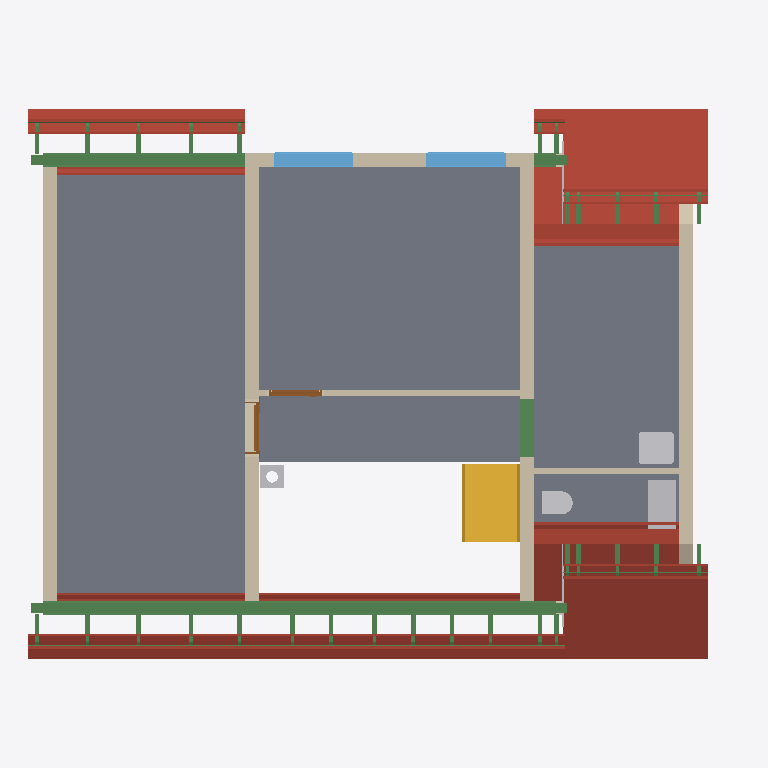
Plan cut of the same IFC building model at storey 'Roof - -3: Gypsum plasterboard' (level 3.15 m, cut at 4.55 m), seen from above with north up, elements coloured by IFC class: 56 beams (green), 33 roofs (red-brown), 8 other elements (light grey), 7 walls (beige), 5 slabs (grey), 2 windows (light blue), 2 doors (brown), 1 stair (yellow). Cut surfaces are drawn darker.
Extent 12.3 m × 9.5 m × 9.9 m (x, y, z). Storeys (16): Foundations at 0.00 m; Ground floor at 0.00 m; Upper floor at 3.15 m; Roof - -1: Thermal insulation under rafters at 3.15 m; Roof - -2: Vapour barrier at 3.15 m; Roof - -3: Gypsum plasterboard at 3.15 m; Roof - 0: Rafters at 3.15 m; Roof - 0a: Collar ties at 3.15 m; Roof - +1: Wood fiberboard at 3.15 m; Roof - +2: Underlay at 3.15 m; Roof - +3: Counter-battens at 3.15 m; Roof - +4: Tile battens at 3.15 m; Roof - +5: Tiles at 3.15 m; Roof - +6: Windows at 3.15 m; Roof - Gable closure at 3.15 m; Roof - Eave siding at 3.15 m. Elements (468): 311 IfcBeam, 65 IfcSlab, 28 IfcWall, 17 IfcFurniture, 10 IfcBuildingElementProxy, 9 IfcCovering, 7 IfcDoor, 7 IfcWindow, 6 IfcFooting, 5 IfcSanitaryTerminal, 2 IfcStair, 1 IfcChimney.

HEADER;
FILE_DESCRIPTION(('ViewDefinition[DesignTransferView]'),'2;1');
FILE_NAME('/dev/null','2026-10-29T06:18:09+01:00',(''),(''),'IfcOpenShell 0.8.5','IfcOpenShell 0.8.5','Nobody');
FILE_SCHEMA(('IFC4'));
ENDSEC;
DATA;
#1=IFCPROJECT('2P761CmEn3keNxzOIQXbIk',$,'My house',$,$,$,$,(#10,#15),#5);
#19=IFCSITE('0SB0hsbgT4ye0ksgBgJCKp',$,'Site',$,$,#27,$,$,$,$,$,$,$,$);
#20=IFCBUILDING('1DQdn8KITA_xXE90nL_$ZE',$,'My house',$,$,#32,$,$,$,$,$,$);
#33=IFCBUILDINGSTOREY('1FpBKvQDP94xKa6kcFavwg',$,'Foundations',$,$,#39,$,$,$,0.0);
#40=IFCBUILDINGSTOREY('06Bn7sL5T7R818gH$Cz94K',$,'Ground floor',$,$,#45,$,$,$,0.0);
#46=IFCBUILDINGSTOREY('2zrXSxlPj43urbzylHXO52',$,'Upper floor',$,$,#51,$,$,$,3.15);
#14938=IFCBUILDINGSTOREY('1JprEKGZzCp9t1I3ZgHvvQ',$,'Roof - -1: Thermal insulation under rafters','Visibility container for Thermal insulation under rafters','ROOF_LAYER',#14943,$,$,$,3.15);
#14944=IFCBUILDINGSTOREY('1Nl6P_I3LFow2T4I6yOU2w',$,'Roof - -2: Vapour barrier','Visibility container for Vapour barrier','ROOF_LAYER',#14949,$,$,$,3.15);
#14950=IFCBUILDINGSTOREY('3bYGt9mPTCl8_wHR2aut64',$,'Roof - -3: Gypsum plasterboard','Visibility container for Gypsum plasterboard','ROOF_LAYER',#14955,$,$,$,3.15);
#14956=IFCBUILDINGSTOREY('1zHy5aKejF2f__5NfEiNI3',$,'Roof - 0: Rafters','Visibility container for Rafters','ROOF_LAYER',#14961,$,$,$,3.15);
#14962=IFCBUILDINGSTOREY('0gKne60or6Kx3GTolNDQJ6',$,'Roof - 0a: Collar ties','Visibility container for Collar ties','ROOF_LAYER',#14967,$,$,$,3.15);
#14968=IFCBUILDINGSTOREY('3hdPUW5db2$BNo0Z22oalV',$,'Roof - +1: Wood fiberboard','Visibility container for Wood fiberboard','ROOF_LAYER',#14973,$,$,$,3.15);
#14974=IFCBUILDINGSTOREY('0CbF1VpavEgPLphUI8_WMP',$,'Roof - +2: Underlay','Visibility container for Roofing underlay','ROOF_LAYER',#14979,$,$,$,3.15);
#14980=IFCBUILDINGSTOREY('2y7alD$2P06QKwpb$q6ZLG',$,'Roof - +3: Counter-battens','Visibility container for Counter-battens','ROOF_LAYER',#14985,$,$,$,3.15);
#14986=IFCBUILDINGSTOREY('0uxBucjkj0fx6xNRJthZPY',$,'Roof - +4: Tile battens','Visibility container for Tile battens','ROOF_LAYER',#14991,$,$,$,3.15);
#14992=IFCBUILDINGSTOREY('19WqBTziH9n9OLgpkMqvl2',$,'Roof - +5: Tiles','Visibility container for Roof tiles','ROOF_LAYER',#14997,$,$,$,3.15);
#14998=IFCBUILDINGSTOREY('3_y7SiK3HC8B_az1W7wVYe',$,'Roof - +6: Windows','Visibility container for Roof windows','ROOF_LAYER',#15003,$,$,$,3.15);
#15004=IFCBUILDINGSTOREY('2fPPZJeCnDXewqAW9E3gMk',$,'Roof - Gable closure','Visibility container for Gable closure','ROOF_LAYER',#15009,$,$,$,3.15);
#15010=IFCBUILDINGSTOREY('11DxUmM99B$gnMm3177Iqn',$,'Roof - Eave siding','Visibility container for Eave siding','ROOF_LAYER',#15015,$,$,$,3.15);
#12404=IFCSLAB('1wbHwo99505unCaehjZqbf',$,'Upper Pokoj 1',$,$,#12409,#12416,$,$);
#12443=IFCSLAB('0oGZi62if63QuSNdO3eysK',$,'Upper Pokoj 2',$,$,#12448,#12455,$,$);
#12509=IFCSLAB('0$TQR0dpbCkgcgB_2qOssK',$,'Sklad',$,$,#12514,#12521,$,$);
#12476=IFCSLAB('0rmxsExAr1PQCoDgNwNKj0',$,'Galerie',$,$,#12481,#12488,$,$);
#20673=IFCSLAB('3eldPUCNj2$hhq6NZickdl',$,'Street segment 3 roof tiles',$,$,#20729,#20709,$,.ROOF.);
#20862=IFCSLAB('27S0$yeiD0phVHS0EcsEdN',$,'Garden segment 3 roof tiles',$,$,#20918,#20898,$,.ROOF.);
#12701=IFCWALL('2NOSdzm_T5Kha5g9ierxzg',$,'Wall 6',$,$,#12710,#12745,$,$);
#12750=IFCWALL('0MYj2tCVvDlALEnWPS0oBB',$,'Wall 7',$,$,#12759,#12787,$,$);
#18441=IFCSLAB('0GiaBoPxzCOvT5bob$r8ex',$,'Street segment 2 thermal insulation under rafters',$,$,#18532,#18512,$,.ROOF.);
#18703=IFCSLAB('1ldr9AakD64QsYyAYQOLNG',$,'Garden segment 2 thermal insulation under rafters',$,$,#18794,#18774,$,.ROOF.);
#13279=IFCBEAM('0f5IpKXDH6O9nt$N57wJ7D',$,'Beam',$,'WALL_PLATE',#13284,#13293,$,.USERDEFINED.);
#12792=IFCWALL('0vrJVJq110CPWWp9JcbdW_',$,'Wall 8',$,$,#12801,#12829,$,$);
#12542=IFCSLAB('33d2PkuoL6TRKIFBADxRq7',$,'Zachod',$,$,#12547,#12554,$,$);
#14801=IFCWALL('10Iqdn_wXFnQV749S0M5Oc',$,'Wall 11',$,$,#14810,#14838,$,$);
#3939=IFCSTAIR('3lU1zAJwv1fgwEl5a1WGCm',$,'Gallery stair',$,$,#3946,$,$,.STRAIGHT_RUN_STAIR.);
#19727=IFCSLAB('2J5HMfr1r1Fe11L45RUWOT',$,'Street segment 1 roof tiles',$,$,#19805,#19763,$,.ROOF.);
#19472=IFCSLAB('3y9AjnxNzDFQnz51T50cVu',$,'Garden segment 0 roof tiles',$,$,#19550,#19508,$,.ROOF.);
#19233=IFCSLAB('12leT6R7jAih$H0On4Z5Sy',$,'Street segment 0 roof tiles',$,$,#19295,#19269,$,.ROOF.);
#19641=IFCSLAB('3ow9JT51f2M8Cd5qxgUoEH',$,'Street segment 1 roofing underlay',$,$,#19726,#19684,$,.ROOF.);
#13298=IFCBEAM('1PDTecqBbAYxXlNXCxO16C',$,'Beam',$,'WALL_PLATE',#13303,#13312,$,.USERDEFINED.);
#13822=IFCBEAM('1g_lYnO2H2C8xxf5t$90HF',$,'Ring beam 7',$,'Ring beam',#13827,#13836,$,.BEAM.);
#12575=IFCWALL('26hn$5IMv10f3aN2q9VnEs',$,'Wall 1',$,$,#12585,#12596,$,$);
#19386=IFCSLAB('2XPvwEC3D3iQAUZR0maLdW',$,'Garden segment 0 roofing underlay',$,$,#19471,#19429,$,.ROOF.);
#19163=IFCSLAB('1m3JiB87D63fra0MbN81ZS',$,'Street segment 0 roofing underlay',$,$,#19232,#19206,$,.ROOF.);
#17965=IFCSLAB('08_vs7ZRjCBBWeX1eSUOz9',$,'Street segment 1 gypsum plasterboard',$,$,#18049,#18029,$,.ROOF.);
#13396=IFCFURNITURE('3DRy8xfujADQbWnskEaszh',$,'Rekuperace',$,'Rekuperace',#13401,#13408,$,.USERDEFINED.);
#20609=IFCSLAB('1GCd92JRn6jB5HVZvKMveZ',$,'Street segment 3 roofing underlay',$,$,#20672,#20652,$,.ROOF.);
#20798=IFCSLAB('3bWMYPQ4P5peecxu4E6jG1',$,'Garden segment 3 roofing underlay',$,$,#20861,#20841,$,.ROOF.);
#12870=IFCWALL('0_9oyb2Cz3qRdJxqGNyEdh',$,'Wall 9',$,$,#12880,#12891,$,$);
#13484=IFCWINDOW('015_iVtLH36QiAT5tGOCmZ',$,'Window 1',$,$,#13561,#13485,$,1.01,1.375,.WINDOW.,.SINGLE_PANEL.,$);
#13580=IFCWINDOW('0I2ML7HfX79uLCAP2Xp9TG',$,'Window 2',$,$,#13657,#13581,$,1.01,1.375,.WINDOW.,.SINGLE_PANEL.,$);
#17197=IFCSLAB('0T39vjiBv2uArffCYNAm_a',$,'Street segment 0 gypsum plasterboard',$,$,#17287,#17261,$,.ROOF.);
#17509=IFCSLAB('1g8xRzcIbAiA9sOPuuFt2M',$,'Garden segment 0 gypsum plasterboard',$,$,#17615,#17573,$,.ROOF.);
#13106=IFCSANITARYTERMINAL('3jU$X71o1F3uUKWrmydSsU',$,'Umyv',$,$,#13126,#13114,$,$);
#18880=IFCSLAB('2AEeNsdqv4pRBBRdyY8EQ_',$,'Garden segment 2 gypsum plasterboard',$,$,#18964,#18944,$,.ROOF.);
#18618=IFCSLAB('2rWMmdsb5Cn8OSY_2Q_$Tw',$,'Street segment 2 gypsum plasterboard',$,$,#18702,#18682,$,.ROOF.);
#13951=IFCBEAM('3qSnuCLZTATAy$DROQmP9v',$,'Ring beam 8',$,'Ring beam',#13956,#13965,$,.BEAM.);
#13060=IFCWALL('2DupLPZPT26AOnehThL0l_',$,'Wall 10',$,$,#13069,#13080,$,$);
#2014=IFCBEAM('0M64rYufX0oRpJ34xuTlwm',$,'Ring beam 6',$,'Ring beam',#2019,#2028,$,.BEAM.);
#13085=IFCSANITARYTERMINAL('0sj0tJcbTF9RDAoAX0XjBg',$,'WC',$,$,#13105,#13093,$,$);
#19555=IFCSLAB('1$_0gcr1D6t8PoX9qY_Z38',$,'Street segment 1 wood fiberboard',$,$,#19640,#19598,$,.ROOF.);
#17858=IFCSLAB('3_R3hZ4qD4de4iCoUS12m_',$,'Street segment 1 vapour barrier',$,$,#17964,#17922,$,.ROOF.);
#4010=IFCCHIMNEY('1yyXmzzej62QrvE0MTgh0Y',$,'Main chimney',$,$,#4015,#4030,$,.NOTDEFINED.);
#19093=IFCSLAB('3KeDMVy2f5GeCV8mIFosV2',$,'Street segment 0 wood fiberboard',$,$,#19162,#19136,$,.ROOF.);
#19300=IFCSLAB('10rBNsv3rCSvT5w7Pr9ozA',$,'Garden segment 0 wood fiberboard',$,$,#19385,#19343,$,.ROOF.);
#20484=IFCSLAB('2mfKYMPHnCwOjit7RJalNo',$,'Garden segment 2 roof tiles',$,$,#20540,#20520,$,.ROOF.);
#17106=IFCSLAB('3ENI_RbVL5dPvruUhoG4n0',$,'Street segment 0 vapour barrier',$,$,#17196,#17170,$,.ROOF.);
#17402=IFCSLAB('3ay8MqFX1FowMQWZg9d9mP',$,'Garden segment 0 vapour barrier',$,$,#17508,#17466,$,.ROOF.);
#13317=IFCBEAM('1agiJCIt97U9K8$llXkrLc',$,'Beam',$,'WALL_PLATE',#13322,#13331,$,.USERDEFINED.);
#12914=IFCDOOR('3aTpzy5RXDdgrUj$T8JLMQ',$,'Door 1',$,$,#13041,#12924,$,2.155,0.9,.DOOR.,.SINGLE_SWING_LEFT.,$);
#13676=IFCDOOR('1WbNZU2Tf91RzOh$wQyVD5',$,'Door 2',$,$,#13803,#13686,$,2.155,0.9,.DOOR.,.SINGLE_SWING_LEFT.,$);
#24393=IFCBEAM('28K_IKuDD9aB9cTFFVxftY',$,'Street segments 0 to 2 tile batten 18.2',$,$,#24453,#24438,$,.BEAM.);
#20295=IFCSLAB('3MEWiLQSbDlR0zbDagDNAr',$,'Street segment 2 roof tiles',$,$,#20351,#20331,$,.ROOF.);
#26699=IFCBEAM('3A27vpo8XDhOvDGvA0_jz4',$,'Garden segments 0 and 2 tile batten 18.1',$,$,#26759,#26744,$,.BEAM.);
#20420=IFCSLAB('0Jbc0RJRn1JgaOAjgXFqPX',$,'Garden segment 2 roofing underlay',$,$,#20483,#20463,$,.ROOF.);
#24332=IFCBEAM('0o5_crItn2seIq0SWXzQm4',$,'Street segments 0 to 2 tile batten 18.1',$,$,#24392,#24377,$,.BEAM.);
#18533=IFCSLAB('1OW7Q7SYjEIPbEHAtJBfKs',$,'Street segment 2 vapour barrier',$,$,#18617,#18597,$,.ROOF.);
#18795=IFCSLAB('1tjnd$_7zDkOQw06qTa_de',$,'Garden segment 2 vapour barrier',$,$,#18879,#18859,$,.ROOF.);
#20545=IFCSLAB('18miBo4A1EEPZjPTForR3b',$,'Street segment 3 wood fiberboard',$,$,#20608,#20588,$,.ROOF.);
#20734=IFCSLAB('2N89CPbivDDwj99NVdIkqt',$,'Garden segment 3 wood fiberboard',$,$,#20797,#20777,$,.ROOF.);
#28452=IFCBEAM('2O4FX3wlTB2e5oJl5Dx$bF',$,'Lower street exterior tile batten 13.1',$,$,#28512,#28497,$,.BEAM.);
#29550=IFCBEAM('26p1NTaJ52Ie4HhSCNVx_S',$,'Lower garden exterior tile batten 13.1',$,$,#29610,#29595,$,.BEAM.);
#20231=IFCSLAB('24TK1eRzD2x8KYsdCtpFRy',$,'Street segment 2 roofing underlay',$,$,#20294,#20274,$,.ROOF.);
#30039=IFCBEAM('0HSgnIxuzBsuoxcHyrwLD1',$,'Rafter 1',$,'RAFTER',#30099,#30084,$,.USERDEFINED.);
#30100=IFCBEAM('2s_2KWDTP4u8W8jb8yIG$b',$,'Rafter 1',$,'RAFTER',#30160,#30145,$,.USERDEFINED.);
#30161=IFCBEAM('2QDXZWk8T9_f0ucZHteyjc',$,'Rafter 1',$,'RAFTER',#30221,#30206,$,.USERDEFINED.);
#30222=IFCBEAM('3aGGXSc_T28w5BX68rP5OW',$,'Rafter 1',$,'RAFTER',#30282,#30267,$,.USERDEFINED.);
#30459=IFCBEAM('1QhGcHUov3W9MGtFTQ_ZxS',$,'Rafter 1',$,'RAFTER',#30519,#30504,$,.USERDEFINED.);
#30520=IFCBEAM('1Cx1F4uM12FwlcNPufAQwb',$,'Rafter 1',$,'RAFTER',#30580,#30565,$,.USERDEFINED.);
#30635=IFCBEAM('1LPXoOWdfA58ASV$7$0xZf',$,'Rafter 1',$,'RAFTER',#30695,#30680,$,.USERDEFINED.);
#30947=IFCBEAM('1ywrkk3wLB_O3hzRkOxqZ4',$,'Rafter 1',$,'RAFTER',#31007,#30992,$,.USERDEFINED.);
#31130=IFCBEAM('019k0ElPr2NuLEvmYpYoBg',$,'Rafter 1',$,'RAFTER',#31190,#31175,$,.USERDEFINED.);
#31496=IFCBEAM('2zZoBSEZL9j96y1UF1frlh',$,'Rafter 1',$,'RAFTER',#31556,#31541,$,.USERDEFINED.);
#31855=IFCBEAM('1DWv9e$abBAxAonYiLGXDo',$,'Rafter 1',$,'RAFTER',#31915,#31900,$,.USERDEFINED.);
#31977=IFCBEAM('26Fq_4wWz9Cf6Qag$V40zo',$,'Rafter 1',$,'RAFTER',#32037,#32022,$,.USERDEFINED.);
#31916=IFCBEAM('1ZxaVYQt511RRmWJ15U8S8',$,'Rafter 1',$,'RAFTER',#31976,#31961,$,.USERDEFINED.);
#32038=IFCBEAM('3056_eoCTCnOdenaSLZ6w4',$,'Rafter 1',$,'RAFTER',#32098,#32083,$,.USERDEFINED.);
#32160=IFCBEAM('349JD_9gn0ehc57xXU9Cgv',$,'Rafter 1',$,'RAFTER',#32220,#32205,$,.USERDEFINED.);
#32099=IFCBEAM('25di8UdE9EowKNC1C5eVAC',$,'Rafter 1',$,'RAFTER',#32159,#32144,$,.USERDEFINED.);
#32221=IFCBEAM('2WfDBIrKnA5eYUM0rlcA52',$,'Rafter 1',$,'RAFTER',#32281,#32266,$,.USERDEFINED.);
#32282=IFCBEAM('0v_4WRW3X8Dh0ARn_8idEs',$,'Rafter 1',$,'RAFTER',#32342,#32327,$,.USERDEFINED.);
#32343=IFCBEAM('2M$Tu53vvAARZ2oxYp91lv',$,'Rafter 1',$,'RAFTER',#32403,#32388,$,.USERDEFINED.);
#32404=IFCBEAM('18ItctP3173hbwMroLR5ER',$,'Rafter 1',$,'RAFTER',#32464,#32449,$,.USERDEFINED.);
#29916=IFCBEAM('0olYg3w8nELxbMkwz_IcmW',$,'Rafter 1',$,'RAFTER',#29977,#29961,$,.USERDEFINED.);
#29978=IFCBEAM('3x5TYnEYDCYA5Amqklkowj',$,'Rafter 1',$,'RAFTER',#30038,#30023,$,.USERDEFINED.);
#30344=IFCBEAM('15EqhpO_f5XOG6msWcLHXl',$,'Rafter 1',$,'RAFTER',#30404,#30389,$,.USERDEFINED.);
#30283=IFCBEAM('0zTe132j1EGO5VD_QfUSNp',$,'Rafter 1',$,'RAFTER',#30343,#30328,$,.USERDEFINED.);
#30818=IFCBEAM('2GZ8jjuiL6vfMieWH2SD2o',$,'Rafter 1',$,'RAFTER',#30878,#30863,$,.USERDEFINED.);
#31313=IFCBEAM('28aF8PcUnFrh2YyW_PGigH',$,'Rafter 1',$,'RAFTER',#31373,#31358,$,.USERDEFINED.);
#31740=IFCBEAM('2WvhCaxZzA8hoJKOwWHOBz',$,'Rafter 1',$,'RAFTER',#31800,#31785,$,.USERDEFINED.);
#31679=IFCBEAM('10YBS8OMnDS9S14IGG9IZF',$,'Rafter 1',$,'RAFTER',#31739,#31724,$,.USERDEFINED.);
#32526=IFCBEAM('1Z5SBxKn9Elgb4DJKRw7Nr',$,'Rafter 1',$,'RAFTER',#32586,#32571,$,.USERDEFINED.);
#32465=IFCBEAM('3sbmEDQs52iesl_0EJoSGm',$,'Rafter 1',$,'RAFTER',#32525,#32510,$,.USERDEFINED.);
#15016=IFCBUILDINGELEMENTPROXY('02PHb1HSPAH9n$K5pB49U9',$,'Street roof-step gable closure','Non-structural gable cladding between the high and lower roofs','BOX',#15060,#15048,$,.USERDEFINED.);
#15061=IFCBUILDINGELEMENTPROXY('1vKfgHc15C5OB8nA1RgBOw',$,'Garden roof-step gable closure','Non-structural gable cladding between the high and lower roofs','BOX',#15102,#15093,$,.USERDEFINED.);
#20356=IFCSLAB('2C2jNxiKz0uvYjgWWptzkf',$,'Garden segment 2 wood fiberboard',$,$,#20419,#20399,$,.ROOF.);
#15103=IFCBUILDINGELEMENTPROXY('0Lpos3wqzCXPCP6XJwioxG',$,'Street roof-step wood siding','Non-structural gable cladding between the high and lower roofs','BOX',#15146,#15135,$,.USERDEFINED.);
#15147=IFCBUILDINGELEMENTPROXY('2uwfFq0yvBgw09xDBRU96_',$,'Garden roof-step wood siding','Non-structural gable cladding between the high and lower roofs','BOX',#15188,#15179,$,.USERDEFINED.);
#32587=IFCBEAM('36sJ5CDV11j881q319vnAq',$,'Street counter-batten 1',$,$,#32648,#32632,$,.BEAM.);
#32771=IFCBEAM('32e7cDpcnAou$BEPLOQSPZ',$,'Street counter-batten 4',$,$,#32831,#32816,$,.BEAM.);
#32893=IFCBEAM('0bXK5nNlL4gO7FYM_pTy3J',$,'Garden counter-batten 6',$,$,#32953,#32938,$,.BEAM.);
#33076=IFCBEAM('0rybX0QrL9Hge$fCKNQ8e8',$,'Garden counter-batten 9',$,$,#33136,#33121,$,.BEAM.);
#33259=IFCBEAM('2kjg6aavP6XA76EeMKZa1b',$,'Street counter-batten 12',$,$,#33319,#33304,$,.BEAM.);
#33381=IFCBEAM('1E$vC6ayj4egG7OvbjCFLH',$,'Street counter-batten 14',$,$,#33441,#33426,$,.BEAM.);
#33442=IFCBEAM('2Yfb5w27T1gvVWHFrtIEKl',$,'Street counter-batten 15',$,$,#33502,#33487,$,.BEAM.);
#33564=IFCBEAM('2i6udH52vBseJJP8Kg8999',$,'Street counter-batten 17',$,$,#33624,#33609,$,.BEAM.);
#33991=IFCBEAM('1bfxxeS$vEUPPnI598lPH$',$,'Garden counter-batten 24',$,$,#34051,#34036,$,.BEAM.);
#34850=IFCBEAM('3nUEgEo9DFYfhaUa0vPAue',$,'Lower street counter-batten 39',$,$,#34910,#34895,$,.BEAM.);
#34789=IFCBEAM('16ck3qndr8RxLRpaSTNwth',$,'Lower street counter-batten 38',$,$,#34849,#34834,$,.BEAM.);
#35094=IFCBEAM('0EEcgjoab6jwL4Y6FzSRDw',$,'Lower garden counter-batten 43',$,$,#35154,#35139,$,.BEAM.);
#35155=IFCBEAM('0UyklRZHDExxSzTQGo5Euo',$,'Lower garden counter-batten 44',$,$,#35215,#35200,$,.BEAM.);
#20167=IFCSLAB('0Po8hDd3LCMOpzbFylqOxF',$,'Street segment 2 wood fiberboard',$,$,#20230,#20210,$,.ROOF.);
#24454=IFCBEAM('1XnhS_PLb1UhVf4ULg526j',$,'Street segments 0 to 2 tile batten 18.3',$,$,#24514,#24499,$,.BEAM.);
#26760=IFCBEAM('3wumuJwqXAyQYBU3ytbRo2',$,'Garden segments 0 and 2 tile batten 18.2',$,$,#26820,#26805,$,.BEAM.);
ENDSEC;
